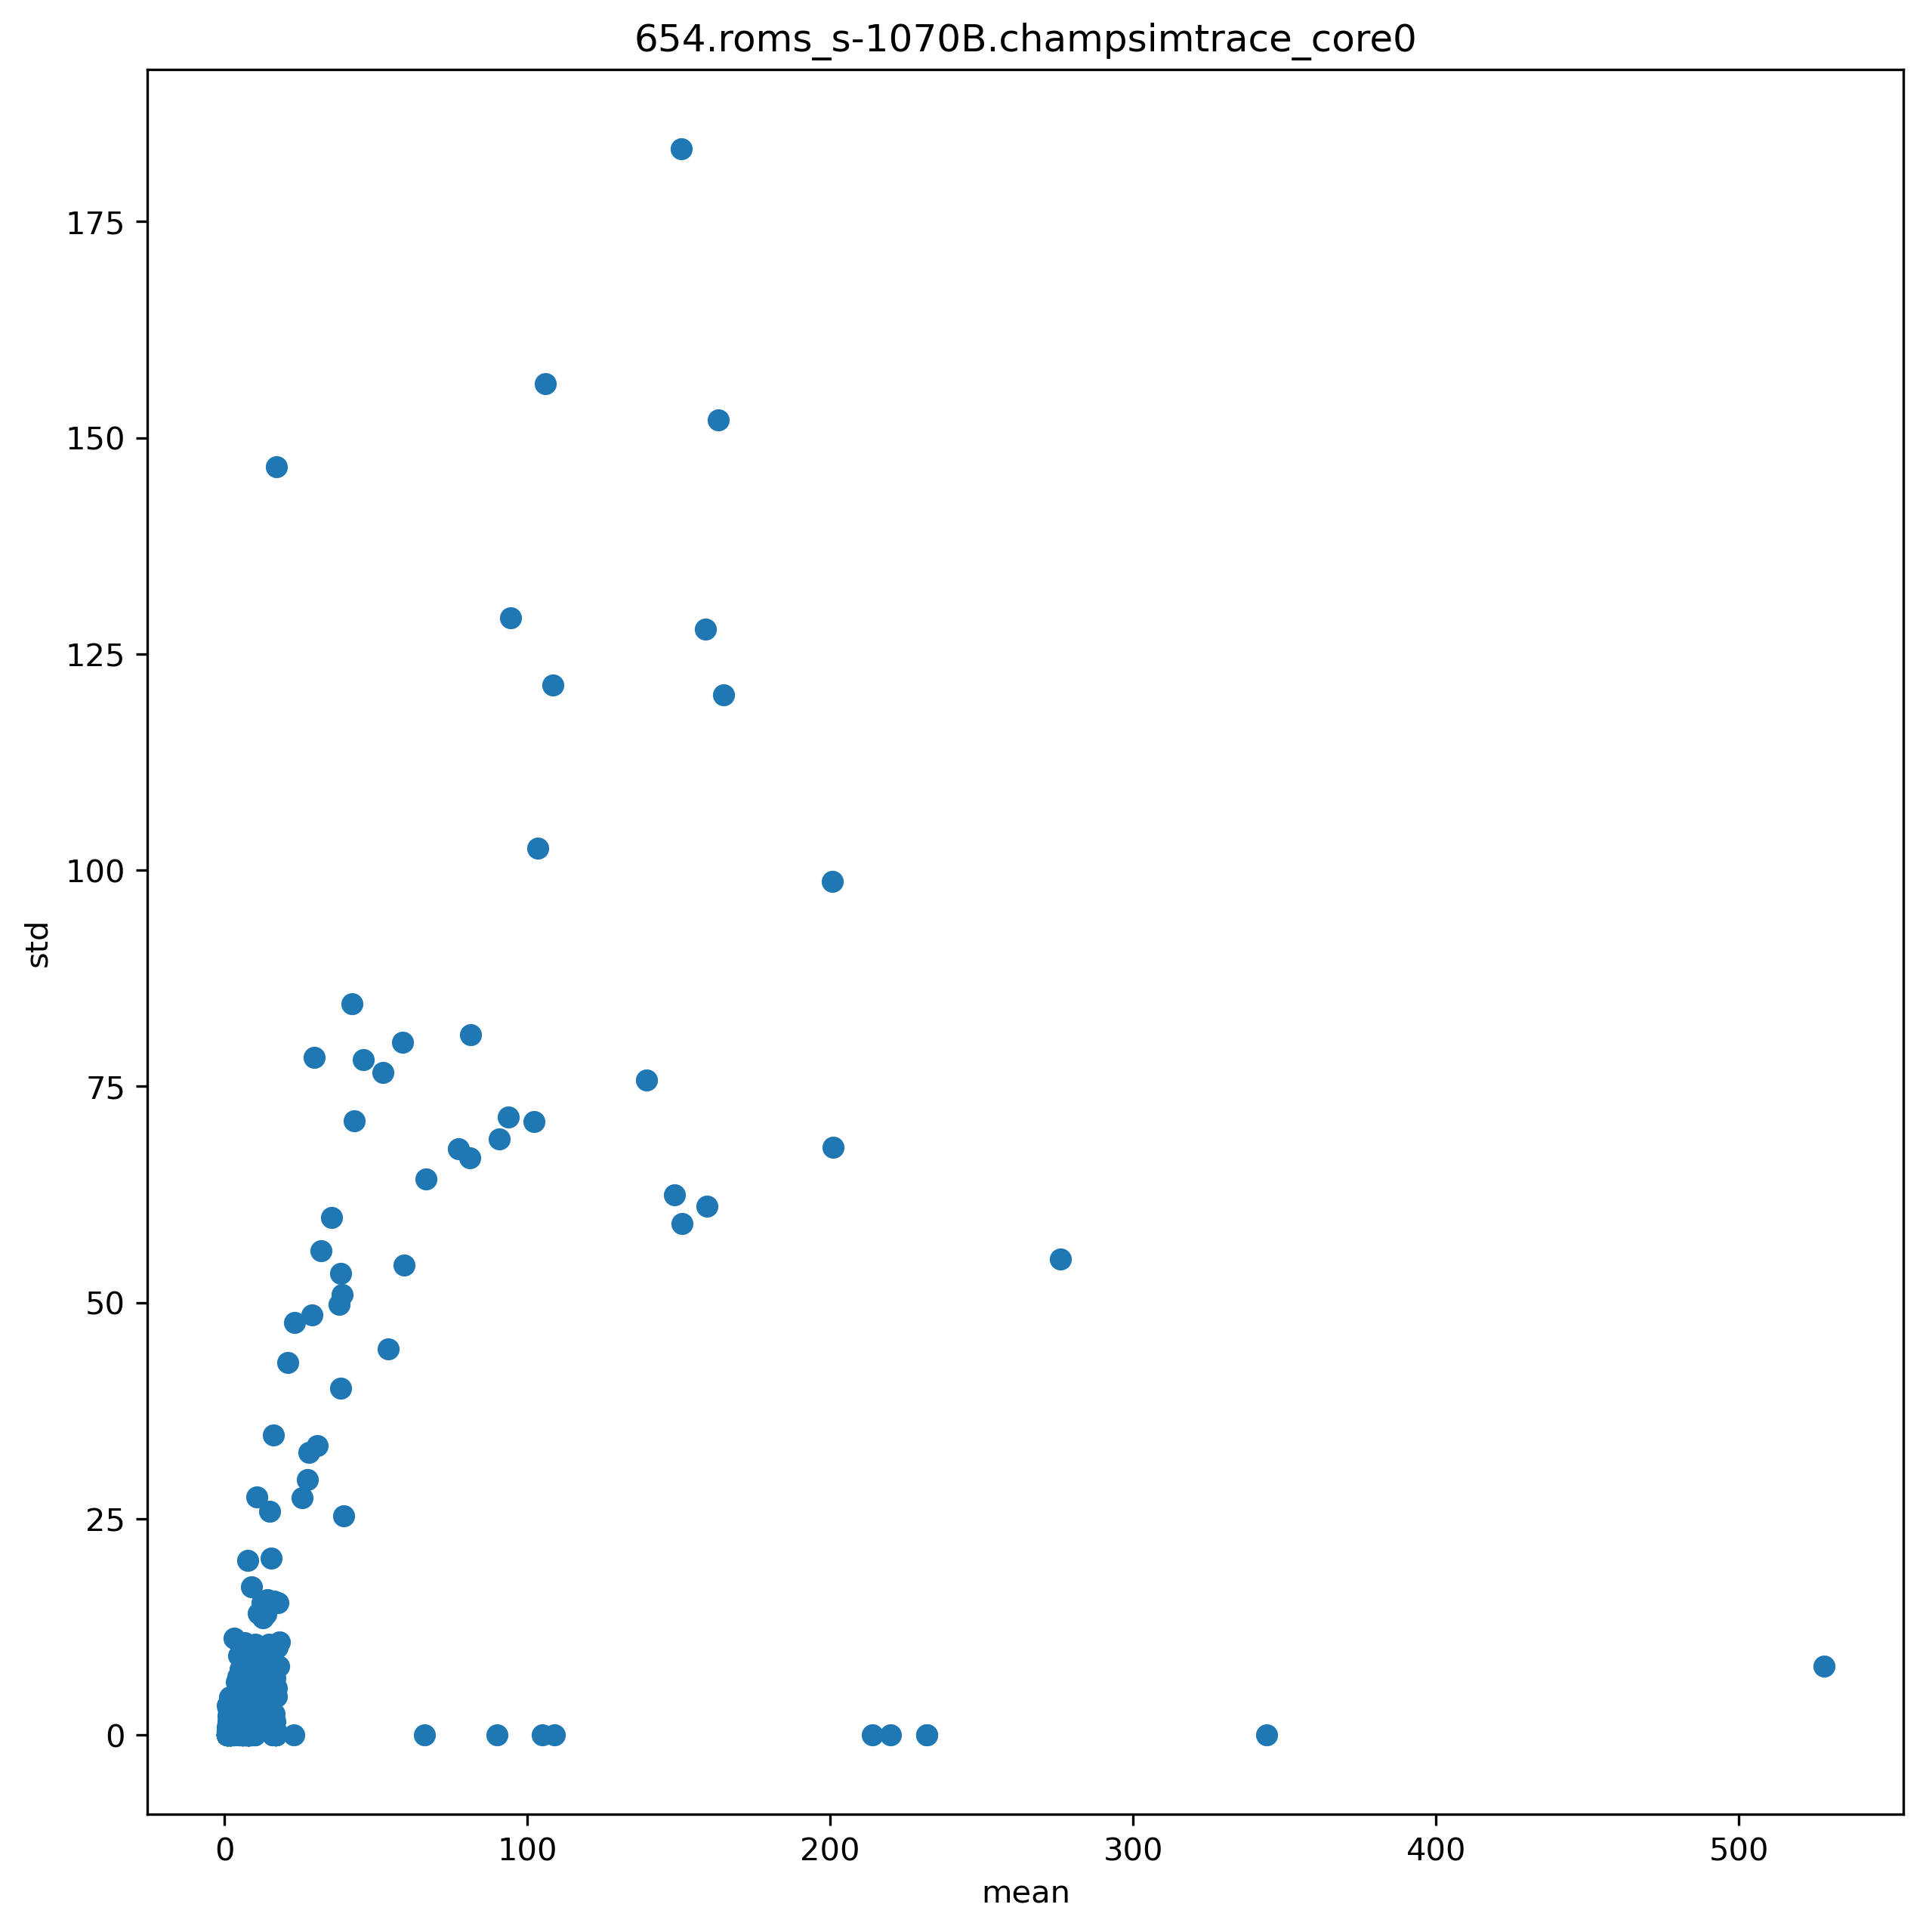

Source data for this figure (header and first rows):
ip, mean, std
4615200, 1.755, 2.743
4615205, 1.698, 2.701
4615209, 1.447, 2.448
4615214, 1.414, 1.973
4615223, 1.461, 1.551
4615227, 1.714, 1.524
4615231, 1.171, 1.121
4615236, 1.125, 0.7526
4615240, 1.362, 1.286
4615253, 6.193, 5.47
4615261, 7.95, 8.115
4615288, 10.87, 3.909
4615013, 150.7, 183.4
4615019, 2.094, 1.7
4615031, 106, 156.2
4615045, 13.36, 6.423
4615051, 2.089, 1.774
4615250, 3.743, 4.489
4615277, 6.419, 5.655
4615296, 12.87, 7.515
4615304, 4.755, 6.775
4615023, 12.66, 5.499
4615008, 6.471, 6.105
4615037, 7.408, 9.022
4615056, 12.81, 13.51
4615063, 52.39, 76.61
4615097, 1.418, 1
4615080, 5.246, 7.649
4615088, 11.31, 6.615
4615116, 11.51, 7.511
4615121, 1.942, 0.8252
4615102, 59.31, 54.31
4615108, 4.469, 6.745
4615125, 13.6, 14.01
4615138, 2.245, 1.443
4615141, 1.107, 0.8996
4615167, 1.147, 0.9681
4615172, 1.733, 1.68
4615176, 1.332, 1.262
4615146, 11.29, 14.04
4615159, 2.1, 0.9767
4615163, 1.108, 0.7811
4614896, 1.219, 0.954
4614904, 20.93, 43.06
4614912, 17.24, 146.6
4614915, 17.7, 15.33
4614924, 3.216, 11.21
4614935, 1.034, 0.415
4615185, 6.195, 3.062
4615269, 8.71, 8.147
4615284, 5.784, 5.565
4615312, 6.257, 3.959
4615315, 2.493, 3.703
4615069, 5.207, 3.912
4615094, 2.41, 1.563
4615153, 159.4, 61.16
4615195, 5.472, 3.253
4614832, 6.077, 1.542
4614848, 2.711, 2.211
4614864, 3.017, 2.974
... 452 more rows
